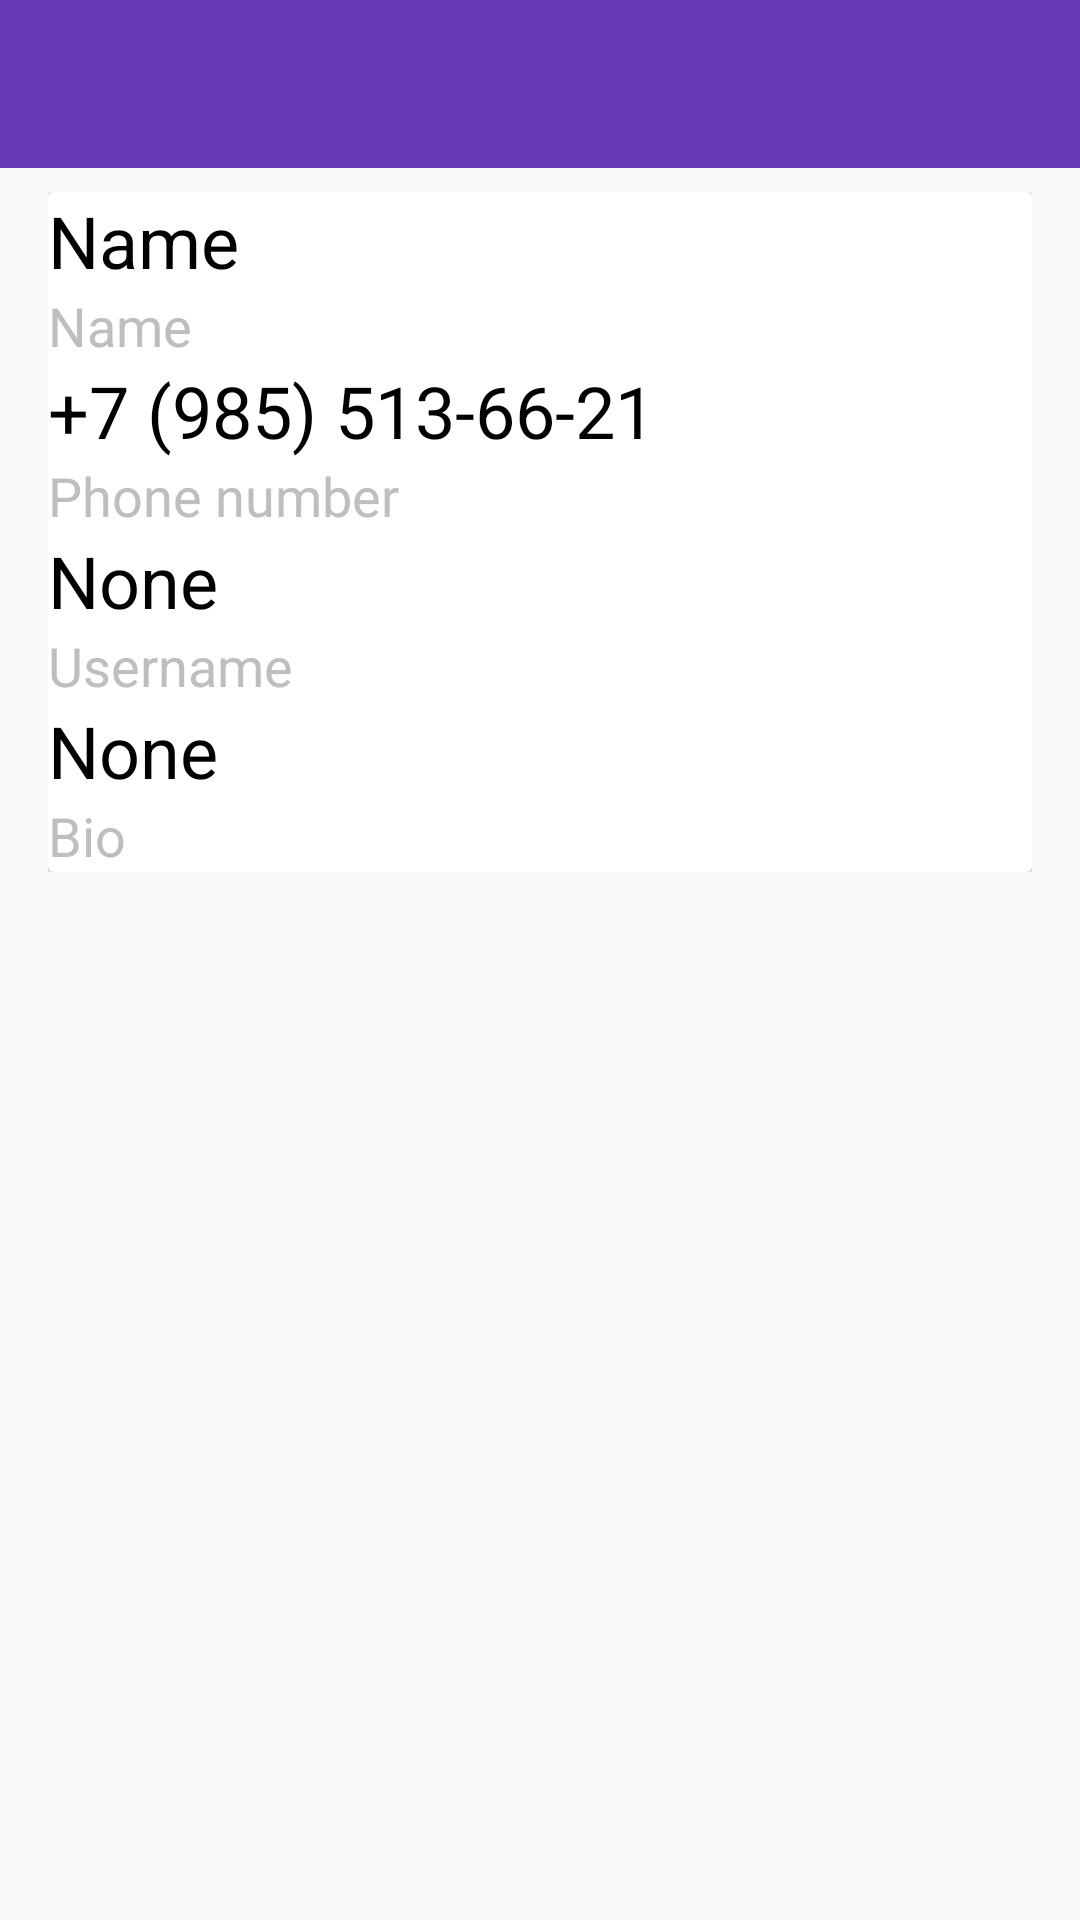

Android layout source for this screen:
<!-- AndroidManifest.xml: application theme AppTheme.NoActionBar -->
<!-- res/layout/activity_settings.xml -->
<?xml version="1.0" encoding="utf-8"?>
<android.support.constraint.ConstraintLayout xmlns:android="http://schemas.android.com/apk/res/android"
    xmlns:app="http://schemas.android.com/apk/res-auto"
    xmlns:tools="http://schemas.android.com/tools"
    android:layout_width="match_parent"
    android:layout_height="match_parent"
    tools:context=".ui.settings.SettingsActivity">


    <android.support.v7.widget.Toolbar
        android:id="@+id/toolbar"
        android:layout_width="match_parent"
        android:layout_height="?attr/actionBarSize"
        android:background="?attr/colorPrimary"
        android:minHeight="?attr/actionBarSize"
        android:theme="?attr/actionBarTheme"
        app:layout_constraintTop_toTopOf="parent" />

    <ScrollView
        android:layout_width="0dp"
        android:layout_height="0dp"
        android:layout_marginTop="8dp"
        android:paddingEnd="16dp"
        android:paddingStart="16dp"
        app:layout_constraintBottom_toBottomOf="parent"
        app:layout_constraintEnd_toEndOf="parent"
        app:layout_constraintStart_toStartOf="parent"
        app:layout_constraintTop_toBottomOf="@+id/toolbar">

        <LinearLayout
            android:layout_width="match_parent"
            android:layout_height="wrap_content"
            android:orientation="vertical">

            <android.support.v7.widget.CardView
                android:layout_width="match_parent"
                android:layout_height="match_parent">

                <LinearLayout
                    android:layout_width="match_parent"
                    android:layout_height="match_parent"
                    android:orientation="vertical">

                    <LinearLayout
                        android:id="@+id/name_settings"
                        android:layout_width="match_parent"
                        android:layout_height="match_parent"
                        android:orientation="vertical">

                        <TextView
                            android:id="@+id/tvName"
                            style="@style/SettingsValueText"
                            android:layout_width="match_parent"
                            android:layout_height="wrap_content"
                            android:text="@string/tv_name" />

                        <TextView
                            style="@style/SettingsTitleText"
                            android:layout_width="match_parent"
                            android:layout_height="wrap_content"
                            android:text="@string/tv_name" />
                    </LinearLayout>

                    <LinearLayout
                        android:id="@+id/phone_settings"
                        android:layout_width="match_parent"
                        android:layout_height="match_parent"
                        android:orientation="vertical">

                        <TextView
                            android:id="@+id/tvPhone"
                            style="@style/SettingsValueText"
                            android:layout_width="match_parent"
                            android:layout_height="wrap_content"
                            android:text="@string/phone_number_example" />

                        <TextView
                            style="@style/SettingsTitleText"
                            android:layout_width="match_parent"
                            android:layout_height="wrap_content"
                            android:text="@string/text_phone_number" />
                    </LinearLayout>

                    <LinearLayout
                        android:id="@+id/username_settings"
                        android:layout_width="match_parent"
                        android:layout_height="match_parent"
                        android:orientation="vertical">

                        <TextView
                            android:id="@+id/tvUsername"
                            style="@style/SettingsValueText"
                            android:layout_width="match_parent"
                            android:layout_height="wrap_content"
                            android:text="@string/text_none" />

                        <TextView
                            style="@style/SettingsTitleText"
                            android:layout_width="match_parent"
                            android:layout_height="wrap_content"
                            android:text="@string/text_username" />

                    </LinearLayout>

                    <LinearLayout
                        android:id="@+id/bio_settings"
                        android:layout_width="match_parent"
                        android:layout_height="match_parent"
                        android:orientation="vertical">

                        <TextView
                            android:id="@+id/tvBio"
                            style="@style/SettingsValueText"
                            android:layout_width="match_parent"
                            android:layout_height="wrap_content"
                            android:text="None" />

                        <TextView
                            style="@style/SettingsTitleText"
                            android:layout_width="match_parent"
                            android:layout_height="wrap_content"
                            android:text="Bio" />
                    </LinearLayout>
                </LinearLayout>

            </android.support.v7.widget.CardView>
        </LinearLayout>
    </ScrollView>
</android.support.constraint.ConstraintLayout>
<!-- resources referenced by this layout -->
<resources>
  <string name="phone_number_example" translatable="false">+7 (985) 513-66-21</string>
  <string name="text_none">None</string>
  <string name="text_phone_number">Phone number</string>
  <string name="text_username">Username</string>
  <string name="tv_name">Name</string>
  <style name="SettingsTitleText">
          <item name="android:textColor">@android:color/secondary_text_dark</item>
          <item name="android:textSize">18sp</item>
      </style>
  <style name="SettingsValueText">
          <item name="android:textColor">@android:color/black</item>
          <item name="android:textSize">24sp</item>
      </style>
  <style name="AppTheme.NoActionBar">
          <item name="windowActionBar">false</item>
          <item name="windowNoTitle">true</item>
          <item name="windowActionModeOverlay">true</item>
      </style>
</resources>
